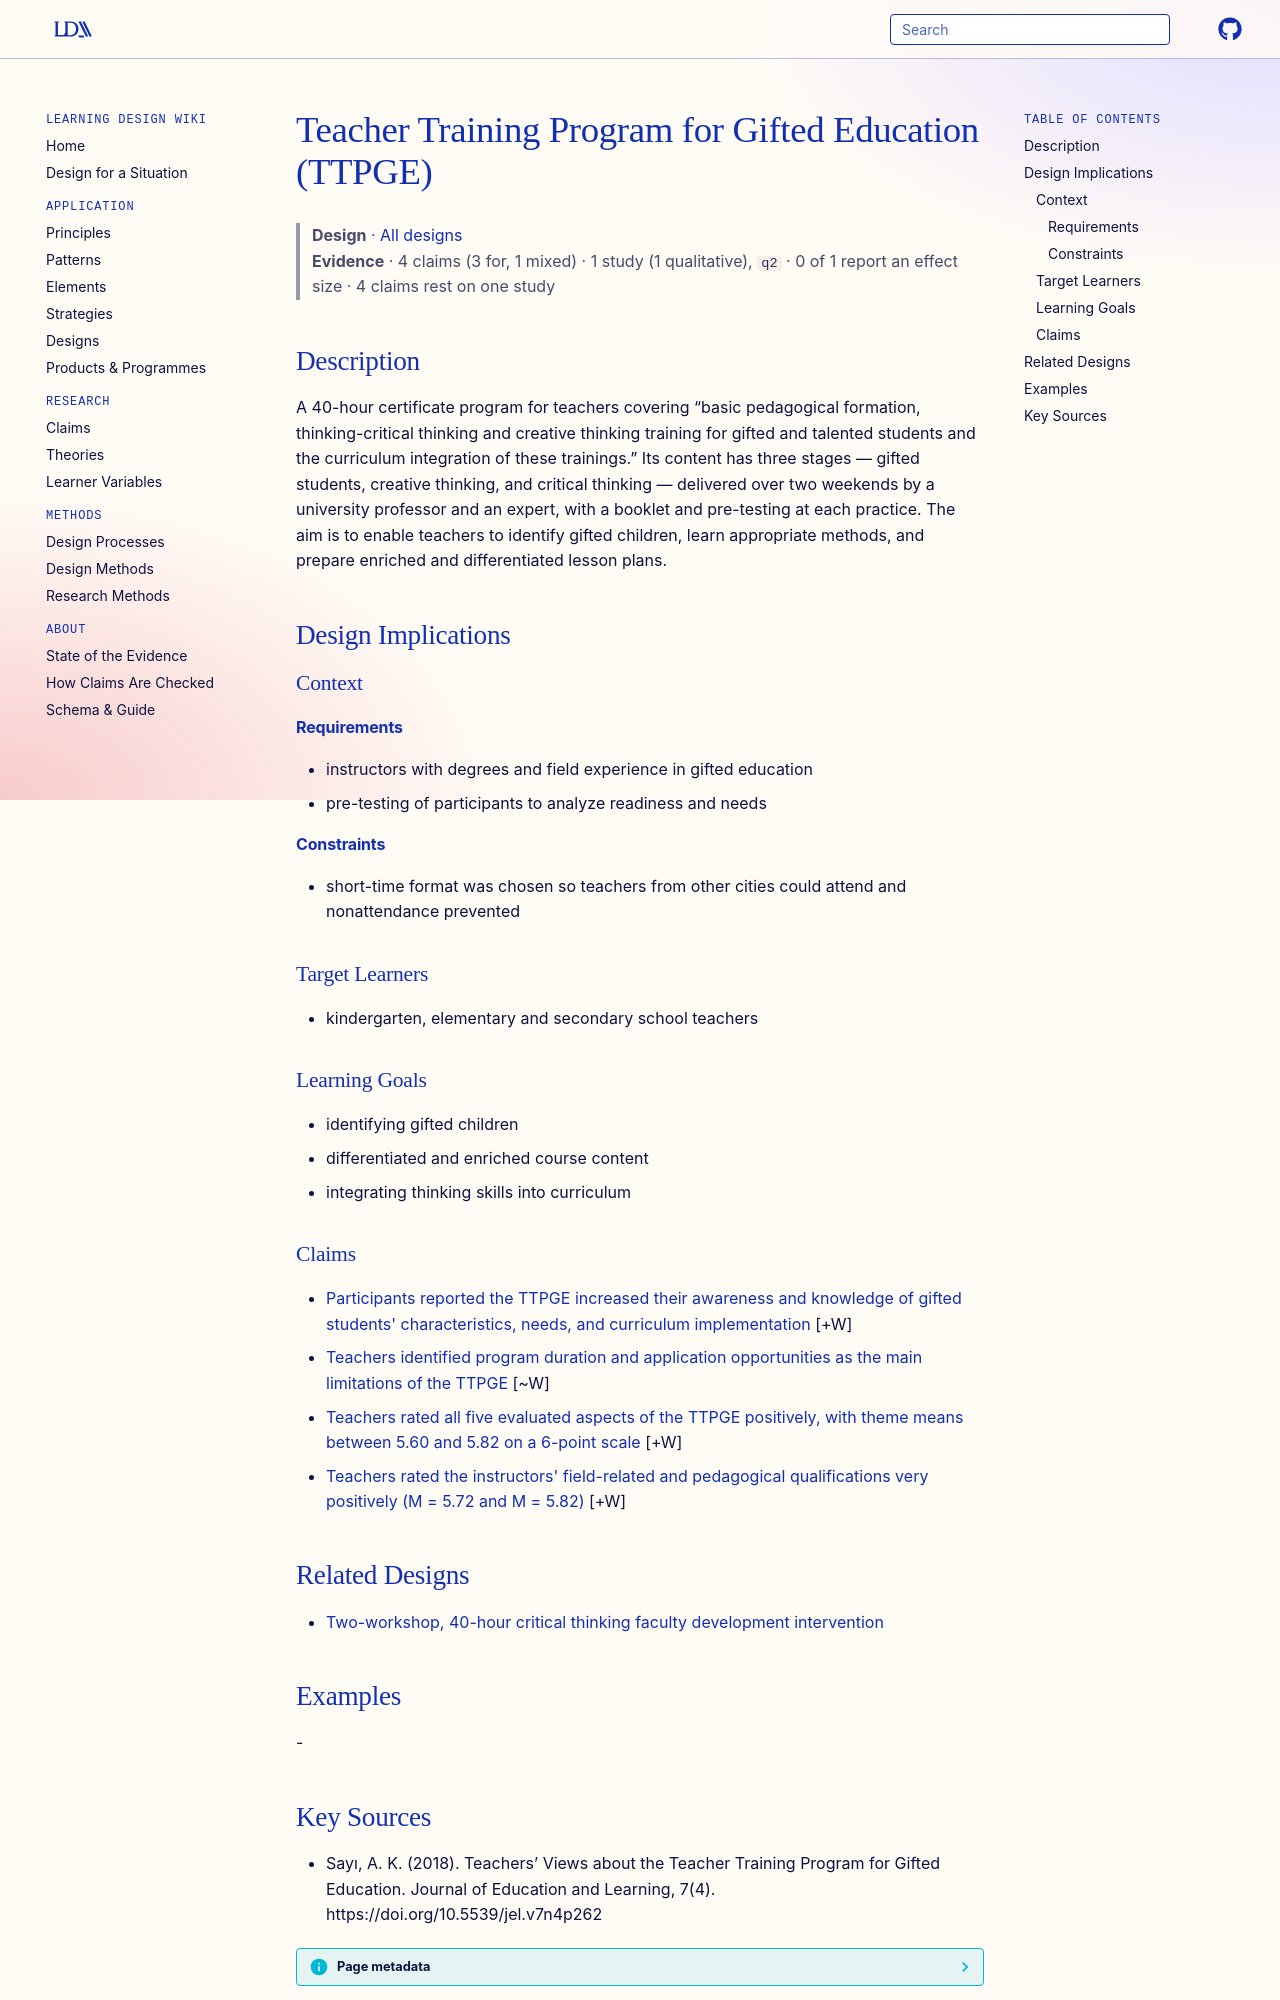

repository: Learning-Design-Alliance/learning-wiki · page: designs/ttpge-certificate-program/index.html · generator: mkdocs

---
type: design
id: ttpge-certificate-program
title: Teacher Training Program for Gifted Education (TTPGE)
description: A 40-hour certificate program for teachers covering “basic pedagogical formation, thinking-critical thinking and creative thinking training for gifted and talented students and the curriculum integration of these trai...
status: review
generated:
  by: "process:settle-candidates"
  at: 2026-11-03
sources:
  - id: sayı-2018
    resource: "https://doi.org/10.5539/jel.v7n4p262"
    title: "Sayı, A. K. (2018). Teachers’ Views about the Teacher Training Program for Gifted Education. Journal of Education and Learning, 7(4). https://doi.org/10.5539/jel.v7n4p262"
    author: Sayı, A. K
---

# Teacher Training Program for Gifted Education (TTPGE)

> **Design** · [All designs](index.md)
> **Evidence** · 4 claims (3 for, 1 mixed) · 1 study (1 qualitative), `q2` · 0 of 1 report an effect size · 4 claims rest on one study

## Description
A 40-hour certificate program for teachers covering “basic pedagogical formation, thinking-critical thinking and creative thinking training for gifted and talented students and the curriculum integration of these trainings.” Its content has three stages — gifted students, creative thinking, and critical thinking — delivered over two weekends by a university professor and an expert, with a booklet and pre-testing at each practice. The aim is to enable teachers to identify gifted children, learn appropriate methods, and prepare enriched and differentiated lesson plans.

## Design Implications

### Context
#### Requirements
- instructors with degrees and field experience in gifted education
- pre-testing of participants to analyze readiness and needs
#### Constraints
- short-time format was chosen so teachers from other cities could attend and nonattendance prevented

### Target Learners
- kindergarten, elementary and secondary school teachers

### Learning Goals
- identifying gifted children
- differentiated and enriched course content
- integrating thinking skills into curriculum

### Claims

- [Participants reported the TTPGE increased their awareness and knowledge of gifted students' characteristics, needs, and curriculum implementation](../claims/ttpge-awareness-and-knowledge-gains.md) [+W]
- [Teachers identified program duration and application opportunities as the main limitations of the TTPGE](../claims/ttpge-duration-and-practice-limitations.md) [~W]
- [Teachers rated all five evaluated aspects of the TTPGE positively, with theme means between 5.60 and 5.82 on a 6-point scale](../claims/ttpge-positive-ratings-all-themes.md) [+W]
- [Teachers rated the instructors' field-related and pedagogical qualifications very positively (M = 5.72 and M = 5.82)](../claims/ttpge-instructor-qualifications-positive.md) [+W]

## Related Designs

- [Two-workshop, 40-hour critical thinking faculty development intervention](ct-two-workshop-faculty-development-intervention.md)

## Examples
-
